Run: headless pygame with SDL's dummy video driver; simulated clock (each Clock.tick advances the game by its frame time, no real sleeping); random seed 0; keys injected as events and as key.get_pressed() state; no mouse input.
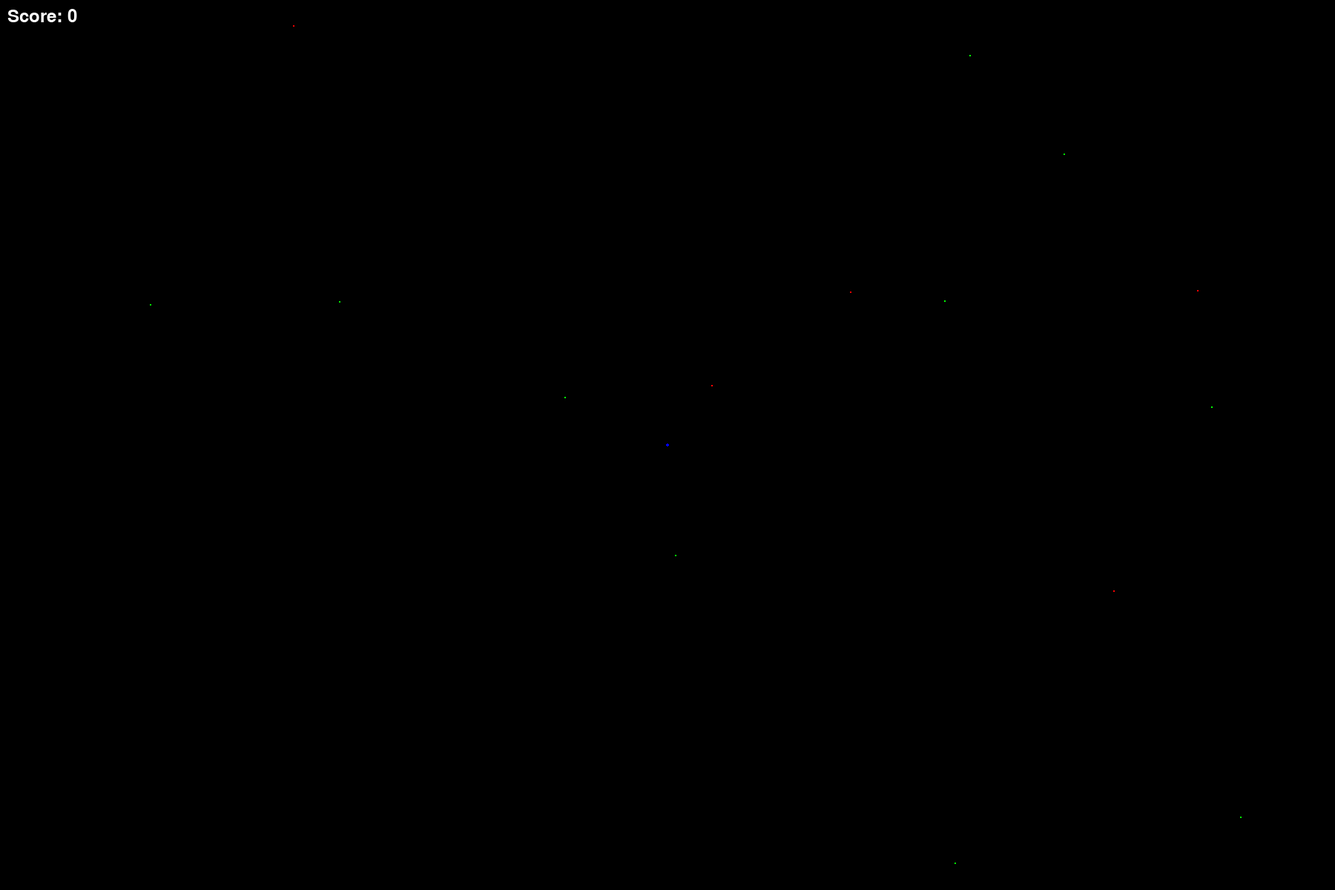
Frame 1 of 4 · flips 1–60 · no input
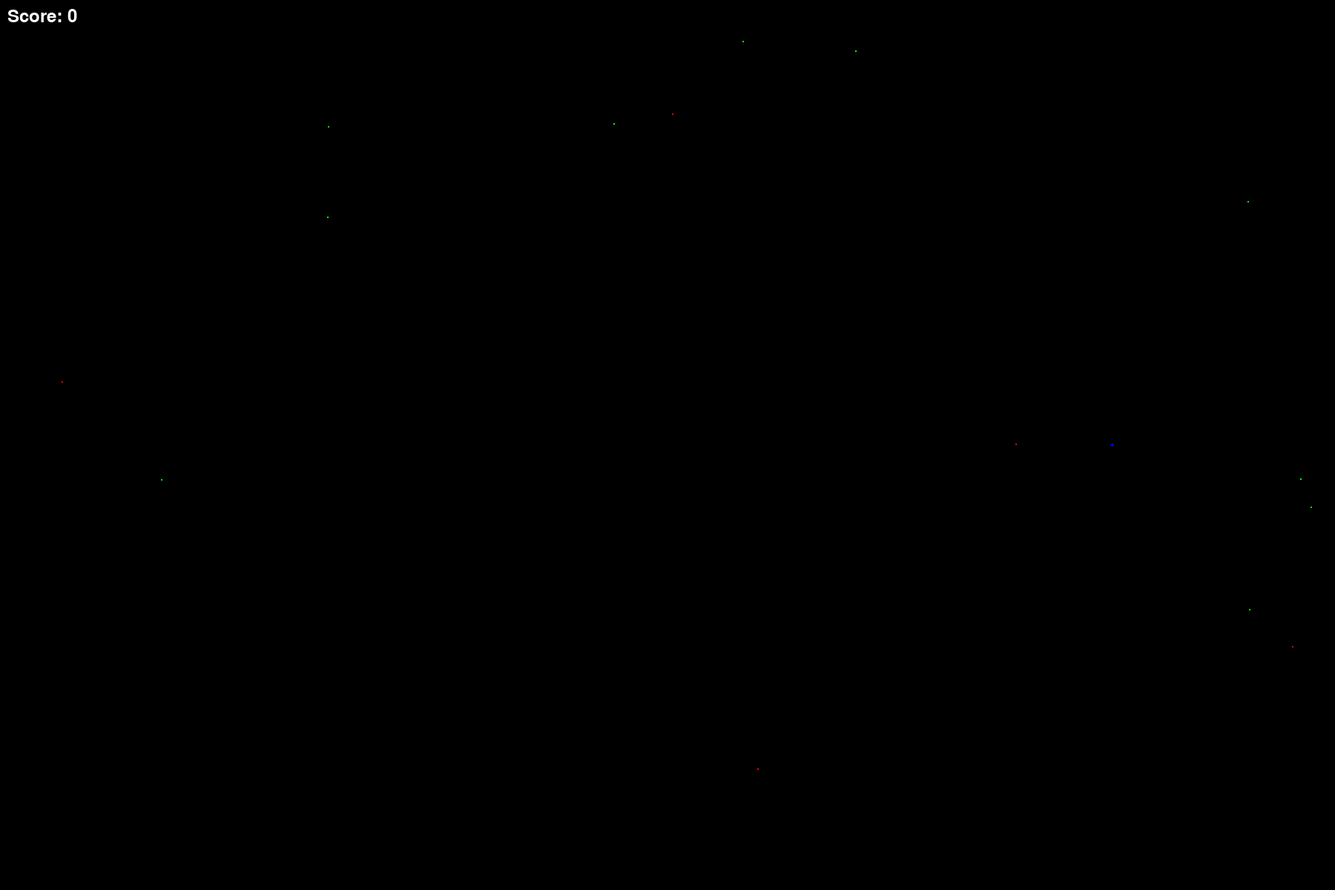
Frame 2 of 4 · flips 61–180 · tapped SPACE, RETURN · held RIGHT (→), D
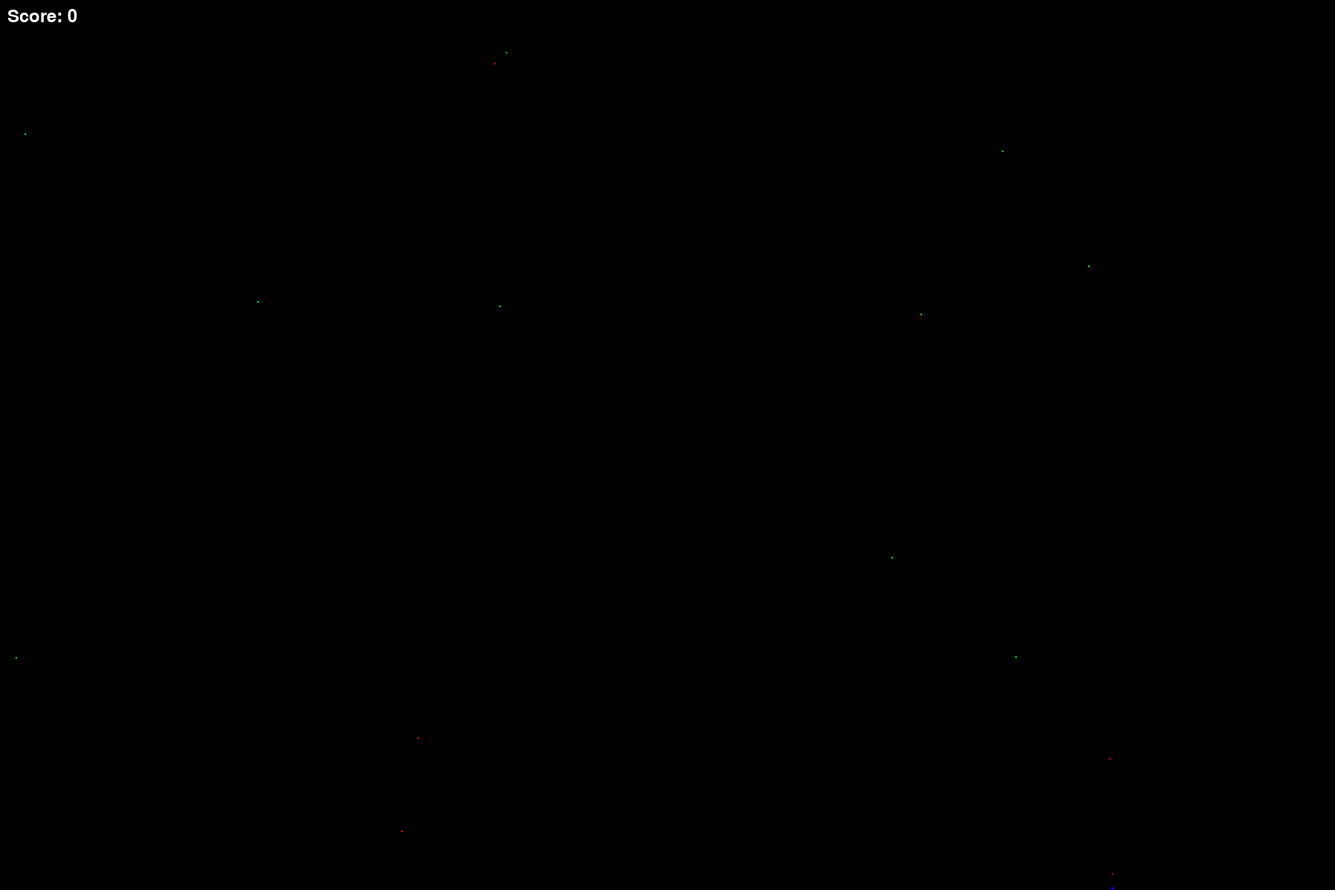
Frame 3 of 4 · flips 181–300 · held DOWN (↓), S
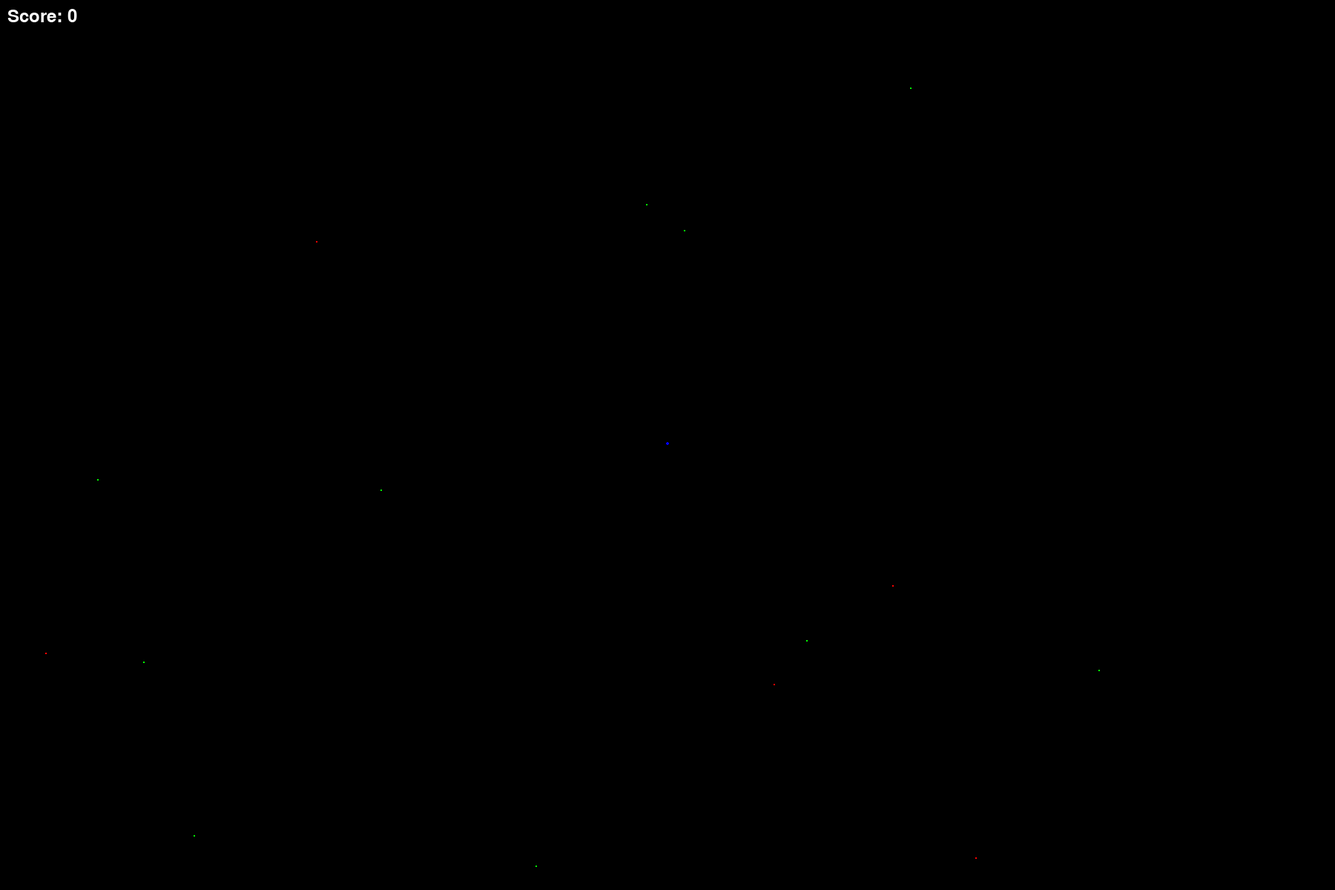
Frame 4 of 4 · flips 301–420 · held LEFT (←), A, UP (↑), W

The pygame program that drew these frames:

import pygame
import random
import math
import time

# Initialize Pygame
pygame.init()

# Screen dimensions
SCREEN_WIDTH = 1800
SCREEN_HEIGHT = 1200

# Colors
WHITE = (255, 255, 255)
BLUE = (0, 0, 255)
GREEN = (0, 255, 0)
RED = (255, 0, 0)
YELLOW = (255, 255, 0)

# Initialize screen
screen = pygame.display.set_mode((SCREEN_WIDTH, SCREEN_HEIGHT))
pygame.display.set_caption("Eat or Be Eaten")

# Clock for controlling frame rate
clock = pygame.time.Clock()
FPS = 60

# Player settings
player_pos = [SCREEN_WIDTH // 2, SCREEN_HEIGHT // 2]
player_radius = 2
player_speed = 5

# Enemy settings
green_enemies = []
red_enemies = []
num_green_enemies = 10
num_red_enemies = 5
enemy_radius = 1

# Enemy directions, states, and energy
green_directions = []
red_directions = []
last_run_time = {}  # Track when green enemies start running
green_energy = [50 for _ in range(num_green_enemies)]
red_energy = [50 for _ in range(num_red_enemies)]

# Score
score = 0

# Font
font = pygame.font.Font(None, 36)

def draw_text(surface, text, position, color=WHITE):
    """Utility function to draw text on the screen."""
    text_surface = font.render(text, True, color)
    surface.blit(text_surface, position)

def create_enemy():
    """Create a random enemy position within screen bounds."""
    x = random.randint(enemy_radius, SCREEN_WIDTH - enemy_radius)
    y = random.randint(enemy_radius, SCREEN_HEIGHT - enemy_radius)
    return [x, y]

def initialize_enemy_directions(num_enemies):
    """Assign random initial directions to each enemy."""
    return [[random.choice([-2, -1, 1, 2]), random.choice([-2, -1, 1, 2])] for _ in range(num_enemies)]

def distance(pos1, pos2):
    """Calculate the distance between two points."""
    return math.sqrt((pos1[0] - pos2[0]) ** 2 + (pos1[1] - pos2[1]) ** 2)

def move_enemy(enemy_pos, direction, speed=2):
    """Move enemy in assigned direction and bounce off walls."""
    enemy_pos[0] += direction[0] * speed
    enemy_pos[1] += direction[1] * speed

    # Bounce off walls
    if enemy_pos[0] <= enemy_radius or enemy_pos[0] >= SCREEN_WIDTH - enemy_radius:
        direction[0] = -direction[0]
    if enemy_pos[1] <= enemy_radius or enemy_pos[1] >= SCREEN_HEIGHT - enemy_radius:
        direction[1] = -direction[1]

def chase_enemy(enemy_pos, target_pos, speed=3):
    """Move enemy towards the player aggressively."""
    dx = target_pos[0] - enemy_pos[0]
    dy = target_pos[1] - enemy_pos[1]
    dist = math.sqrt(dx**2 + dy**2)
    if dist > 0:
        enemy_pos[0] += (dx / dist) * speed
        enemy_pos[1] += (dy / dist) * speed

def flee_enemy(enemy_pos, target_pos, direction, speed=4):
    """Move enemy away from the player for fleeing behavior."""
    dx = enemy_pos[0] - target_pos[0]
    dy = enemy_pos[1] - target_pos[1]
    dist = math.sqrt(dx**2 + dy**2)
    if dist > 0:
        enemy_pos[0] += (dx / dist) * speed
        enemy_pos[1] += (dy / dist) * speed

def update_energy(energy_list, index, running_fast):
    """Update enemy energy levels based on running behavior."""
    if energy_list[index] <= 0:  # If energy is depleted, rest
        energy_list[index] += 10 / FPS  # Regain energy
        return "resting"
    elif running_fast:  # Running fast consumes more energy
        energy_list[index] -= 10 / FPS
        return "running_fast"
    else:  # Running slowly consumes less energy
        energy_list[index] -= 5 / FPS
        return "running_slow"

# Create enemies
green_enemies = [create_enemy() for _ in range(num_green_enemies)]
red_enemies = [create_enemy() for _ in range(num_red_enemies)]
green_directions = initialize_enemy_directions(num_green_enemies)
red_directions = initialize_enemy_directions(num_red_enemies)

# Main game loop
running = True
while running:
    screen.fill((0, 0, 0))  # Clear screen with black background

    for event in pygame.event.get():
        if event.type == pygame.QUIT:
            running = False

    # Player movement
    keys = pygame.key.get_pressed()
    if keys[pygame.K_UP]:
        player_pos[1] -= player_speed
    if keys[pygame.K_DOWN]:
        player_pos[1] += player_speed
    if keys[pygame.K_LEFT]:
        player_pos[0] -= player_speed
    if keys[pygame.K_RIGHT]:
        player_pos[0] += player_speed

    # Keep player within screen bounds
    player_pos[0] = max(player_radius, min(SCREEN_WIDTH - player_radius, player_pos[0]))
    player_pos[1] = max(player_radius, min(SCREEN_HEIGHT - player_radius, player_pos[1]))

    # Draw player
    pygame.draw.circle(screen, BLUE, player_pos, player_radius, 0)

    # Move and draw green enemies
    current_time = time.time()
    for i, enemy in enumerate(green_enemies):
        enemy_key = i  # Use the index as the key
        if distance(enemy, player_pos) < 150 and green_energy[i] > 0:  # Flee if player is close
            state = update_energy(green_energy, i, running_fast=True)
            if state == "running_fast":
                flee_enemy(enemy, player_pos, green_directions[i], speed=4)
            else:
                pygame.draw.circle(screen, YELLOW, enemy, enemy_radius, 0)  # Resting indicator
        else:
            state = update_energy(green_energy, i, running_fast=False)
            if state == "resting":
                pygame.draw.circle(screen, YELLOW, enemy, enemy_radius, 0)  # Resting
            else:
                move_enemy(enemy, green_directions[i], speed=2)
        pygame.draw.circle(screen, GREEN, enemy, enemy_radius, 0)

    # Move and draw red enemies
    for i, enemy in enumerate(red_enemies):
        if distance(enemy, player_pos) < 200 and red_energy[i] > 0:  # Aggressively chase player
            state = update_energy(red_energy, i, running_fast=True)
            if state == "running_fast":
                chase_enemy(enemy, player_pos, speed=4)
            else:
                pygame.draw.circle(screen, YELLOW, enemy, enemy_radius, 0)  # Resting indicator
        else:
            state = update_energy(red_energy, i, running_fast=False)
            if state == "resting":
                pygame.draw.circle(screen, YELLOW, enemy, enemy_radius, 0)
            else:
                move_enemy(enemy, red_directions[i], speed=2)
        pygame.draw.circle(screen, RED, enemy, enemy_radius, 0)

    # Check collisions with green enemies
    for i, enemy in enumerate(green_enemies[:]):
        if distance(player_pos, enemy) < player_radius + enemy_radius:
            green_enemies.pop(i)
            green_directions.pop(i)
            green_energy.pop(i)
            score += 1

    # Check collisions with red enemies
    for enemy in red_enemies:
        if distance(player_pos, enemy) < player_radius + enemy_radius:
            running = False  # End game

    # Draw score
    draw_text(screen, f"Score: {score}", (10, 10))

    # Update display
    pygame.display.flip()

    # Control frame rate
    clock.tick(FPS)

# Game over screen
screen.fill((0, 0, 0))
draw_text(screen, "Game Over", (SCREEN_WIDTH // 2 - 80, SCREEN_HEIGHT // 2 - 20), color=RED)
draw_text(screen, f"Final Score: {score}", (SCREEN_WIDTH // 2 - 100, SCREEN_HEIGHT // 2 + 20))
pygame.display.flip()

# Wait before exiting
pygame.time.wait(3000)
pygame.quit()
